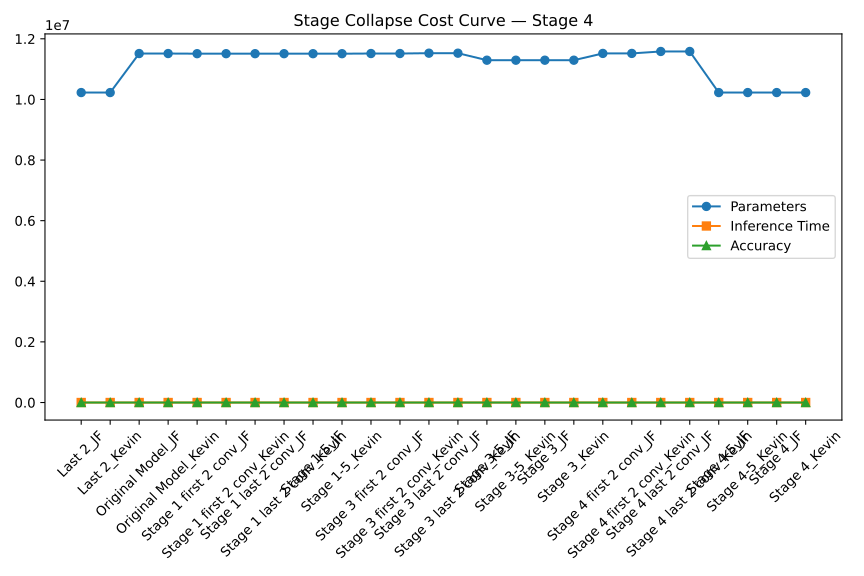

The data file committed next to this chart (first rows):
Model, Params, Time, Accuracy
Last 2_JF, 10226916, 0.02001, 27.25
Last 2_Kevin, 10226916, 0.01069, 31.56
Original Model_JF, 11514548, 0.02203, 27.24
Original Model_Kevin, 11514548, 0.02177, 32.16
Stage 1 first 2 conv_JF, 11509916, 0.01917, 23.9
Stage 1 first 2 conv_Kevin, 11509916, 0.02149, 29.74
Stage 1 last 2 conv_JF, 11509628, 0.02091, 25.02
Stage 1 last 2 conv_Kevin, 11509628, 0.02182, 29.67
Stage 1-5_JF, 11509292, 0.02001, 24.49
Stage 1-5_Kevin, 11509292, 0.02167, 29.93
Stage 3 first 2 conv_JF, 11514924, 0.02215, 24.54
Stage 3 first 2 conv_Kevin, 11514924, 0.02241, 29.41
Stage 3 last 2 conv_JF, 11526252, 0.02248, 26.4
Stage 3 last 2 conv_Kevin, 11526252, 0.02147, 31.32
Stage 3-5_JF, 11294604, 0.0219, 26.29
Stage 3-5_Kevin, 11294604, 0.02076, 30.66
Stage 3_JF, 11294604, 0.02137, 26.34
Stage 3_Kevin, 11294604, 0.02134, 30.61
Stage 4 first 2 conv_JF, 11518260, 0.02246, 26.94
Stage 4 first 2 conv_Kevin, 11518260, 0.0219, 29.93
Stage 4 last 2 conv_JF, 11582628, 0.0227, 28.52
Stage 4 last 2 conv_Kevin, 11582628, 0.02193, 32.1
Stage 4-5_JF, 10226916, 0.01998, 27.52
Stage 4-5_Kevin, 10226916, 0.02004, 31.74
Stage 4_JF, 10226916, 0.01083, 27.57
Stage 4_Kevin, 10226916, 0.02045, 31.76
